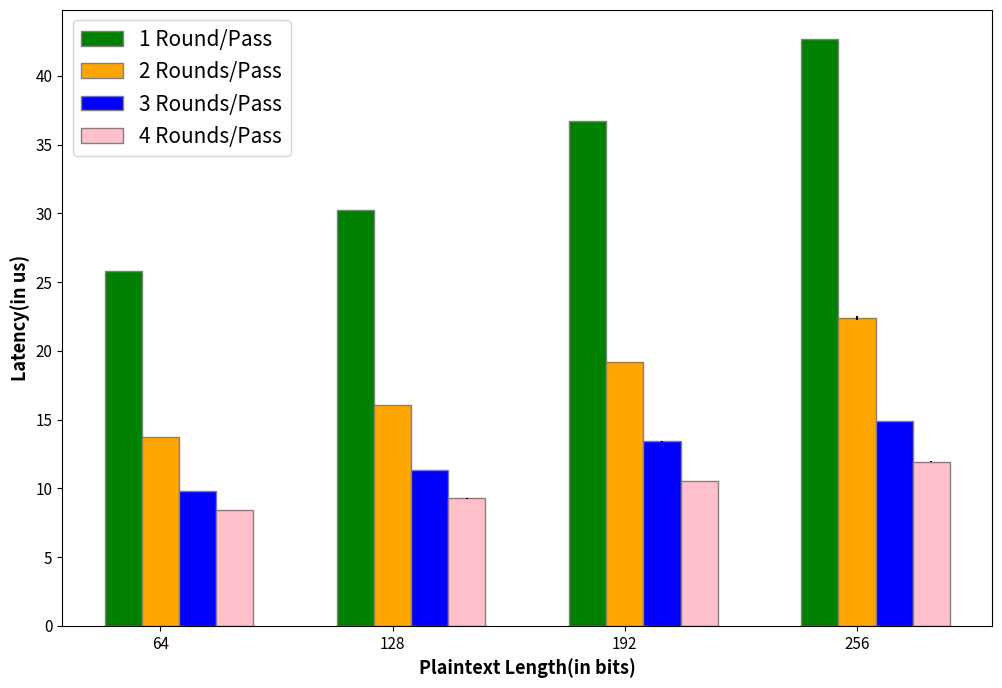

Here is the Python script that generated this plot:
import numpy as np
import matplotlib.pyplot as plt

plt.rcParams.update({'font.size': 11})
barWidth = 0.16
fig = plt.subplots(figsize =(12, 8))

# set height of bar
8.41,9.26,10.55,11.94
rd1 = [25.79,30.26,36.72,42.66]
rd2 = [13.75,16.09,19.18,22.39]
rd3 = [9.79,11.35,13.42,14.89]
rd4 = [8.41,9.26,10.55,11.94]
x= [64,128,192,256]

err = [0.0059,0.0083,0.00704,0.00661]
err_2 = [0.01482,0.001012,0.00859,0.12652] 
err_3 = [0.00751,0.00522,0.0296,0.00760] 
err_4 = [0.00551,0.00849,0.00847,0.00725] 

# Set position of bar on X axis
br1 = np.arange(len(rd1))
br2 = [x + barWidth for x in br1]
br3 = [x + 2*barWidth for x in br1]
br4 = [x + 3*barWidth for x in br1]


# Make the plot
plt.bar(br1, rd1, color ='green', width = barWidth,
        edgecolor ='grey', label ='1 Round/Pass')
plt.bar(br2, rd2, color ='orange', width = barWidth,
        edgecolor ='grey', label ='2 Rounds/Pass')
plt.bar(br3, rd3, color ='blue', width = barWidth,
        edgecolor ='grey', label ='3 Rounds/Pass')
plt.bar(br4, rd4, color ='pink', width = barWidth,
        edgecolor ='grey', label ='4 Rounds/Pass')

# Adding Xticks
plt.xlabel('Plaintext Length(in bits)', fontweight ='bold', fontsize = 13)
plt.ylabel('Latency(in us)', fontweight ='bold', fontsize = 13)
plt.xticks([r + barWidth for r in range(len(rd1))],
        [64,128,192,256])

plt.errorbar(br1, rd1, yerr=err, fmt=" ", color="k") 
plt.errorbar(br2, rd2, yerr=err_2, fmt=" ", color="k") 
plt.errorbar(br3, rd3, yerr=err_3, fmt=" ", color="k") 
plt.errorbar(br4, rd4, yerr=err_4, fmt=" ", color="k") 
plt.legend(fontsize = 15)
# plt.title("Tofino2 Latency vs Plaintext Length", fontweight ='bold', fontsize = 15)
plt.show()